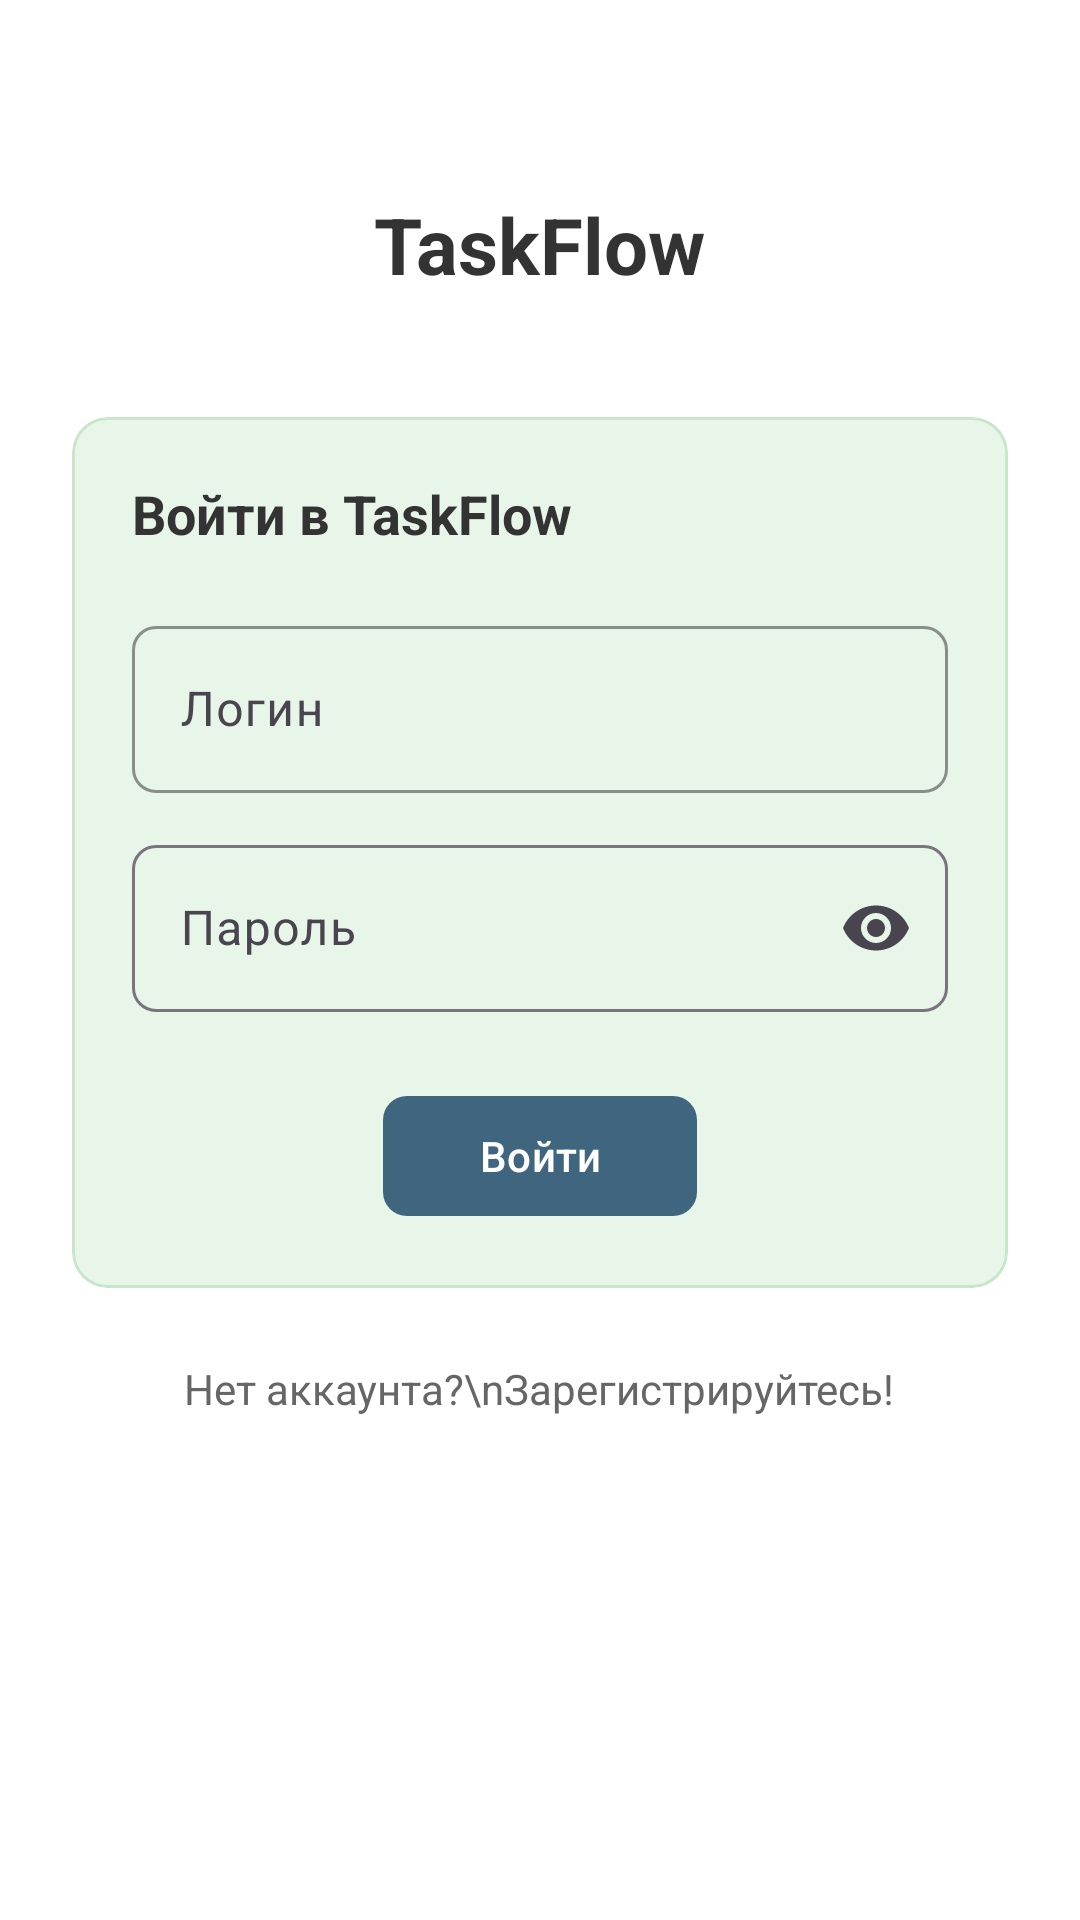

The Android layout XML behind this screen, and the referenced resources:
<!-- AndroidManifest.xml: application theme Theme.Task_Flow -->
<!-- res/layout/fragment_login.xml -->
<?xml version="1.0" encoding="utf-8"?>
<ScrollView xmlns:android="http://schemas.android.com/apk/res/android"
    xmlns:app="http://schemas.android.com/apk/res-auto"
    android:layout_width="match_parent"
    android:layout_height="match_parent"
    android:fillViewport="true"
    android:background="#FFFFFF">

    <LinearLayout
        android:layout_width="match_parent"
        android:layout_height="wrap_content"
        android:orientation="vertical"
        android:gravity="center_horizontal"
        android:padding="24dp">

        <TextView
            android:layout_width="wrap_content"
            android:layout_height="wrap_content"
            android:text="TaskFlow"
            android:textSize="26sp"
            android:textStyle="bold"
            android:textColor="#333333"
            android:layout_marginTop="40dp"
            android:layout_marginBottom="40dp" />

        <com.google.android.material.card.MaterialCardView
            android:layout_width="match_parent"
            android:layout_height="wrap_content"
            app:cardCornerRadius="12dp"
            app:cardElevation="0dp"
            app:strokeWidth="1dp"
            app:strokeColor="#C8E6C9"
            app:cardBackgroundColor="#E8F5E9">

            <LinearLayout
                android:layout_width="match_parent"
                android:layout_height="wrap_content"
                android:orientation="vertical"
                android:padding="20dp">

                <TextView
                    android:layout_width="wrap_content"
                    android:layout_height="wrap_content"
                    android:text="Войти в TaskFlow"
                    android:textSize="18sp"
                    android:textStyle="bold"
                    android:textColor="#333333"
                    android:layout_marginBottom="20dp" />

                <com.google.android.material.textfield.TextInputLayout
                    android:id="@+id/tilLogin"
                    android:layout_width="match_parent"
                    android:layout_height="wrap_content"
                    android:hint="Логин"
                    app:boxBackgroundMode="outline"
                    app:boxCornerRadiusTopStart="8dp"
                    app:boxCornerRadiusTopEnd="8dp"
                    app:boxCornerRadiusBottomStart="8dp"
                    app:boxCornerRadiusBottomEnd="8dp"
                    app:boxStrokeColor="#81C784"
                    style="@style/Widget.Material3.TextInputLayout.OutlinedBox">

                    <com.google.android.material.textfield.TextInputEditText
                        android:id="@+id/etLogin"
                        android:layout_width="match_parent"
                        android:layout_height="wrap_content"
                        android:inputType="text"
                        android:background="@null" />
                </com.google.android.material.textfield.TextInputLayout>

                <com.google.android.material.textfield.TextInputLayout
                    android:id="@+id/tilPassword"
                    android:layout_width="match_parent"
                    android:layout_height="wrap_content"
                    android:hint="Пароль"
                    android:layout_marginTop="12dp"
                    app:boxBackgroundMode="outline"
                    app:boxCornerRadiusTopStart="8dp"
                    app:boxCornerRadiusTopEnd="8dp"
                    app:boxCornerRadiusBottomStart="8dp"
                    app:boxCornerRadiusBottomEnd="8dp"
                    app:endIconMode="password_toggle"
                    style="@style/Widget.Material3.TextInputLayout.OutlinedBox">

                    <com.google.android.material.textfield.TextInputEditText
                        android:id="@+id/etPassword"
                        android:layout_width="match_parent"
                        android:layout_height="wrap_content"
                        android:inputType="textPassword"
                        android:background="@null" />
                </com.google.android.material.textfield.TextInputLayout>

                <com.google.android.material.button.MaterialButton
                    android:id="@+id/btnLogin"
                    android:layout_width="wrap_content"
                    android:layout_height="wrap_content"
                    android:text="Войти"
                    android:layout_gravity="center_horizontal"
                    android:layout_marginTop="24dp"
                    android:paddingHorizontal="32dp"
                    app:cornerRadius="8dp"
                    app:backgroundTint="#40657F"
                    android:textColor="#FFFFFF" />
            </LinearLayout>
        </com.google.android.material.card.MaterialCardView>

        <TextView
            android:id="@+id/tvGoToRegister"
            android:layout_width="wrap_content"
            android:layout_height="wrap_content"
            android:text="Нет аккаунта?\nЗарегистрируйтесь!"
            android:textColor="#666666"
            android:gravity="center"
            android:layout_marginTop="24dp"
            android:lineSpacingExtra="2dp" />

    </LinearLayout>
</ScrollView>
<!-- resources referenced by this layout -->
<resources>
  <style name="Theme.Task_Flow" parent="Base.Theme.Task_Flow" />
  <style name="Base.Theme.Task_Flow" parent="Theme.Material3.DayNight.NoActionBar">
          
          
      </style>
</resources>
